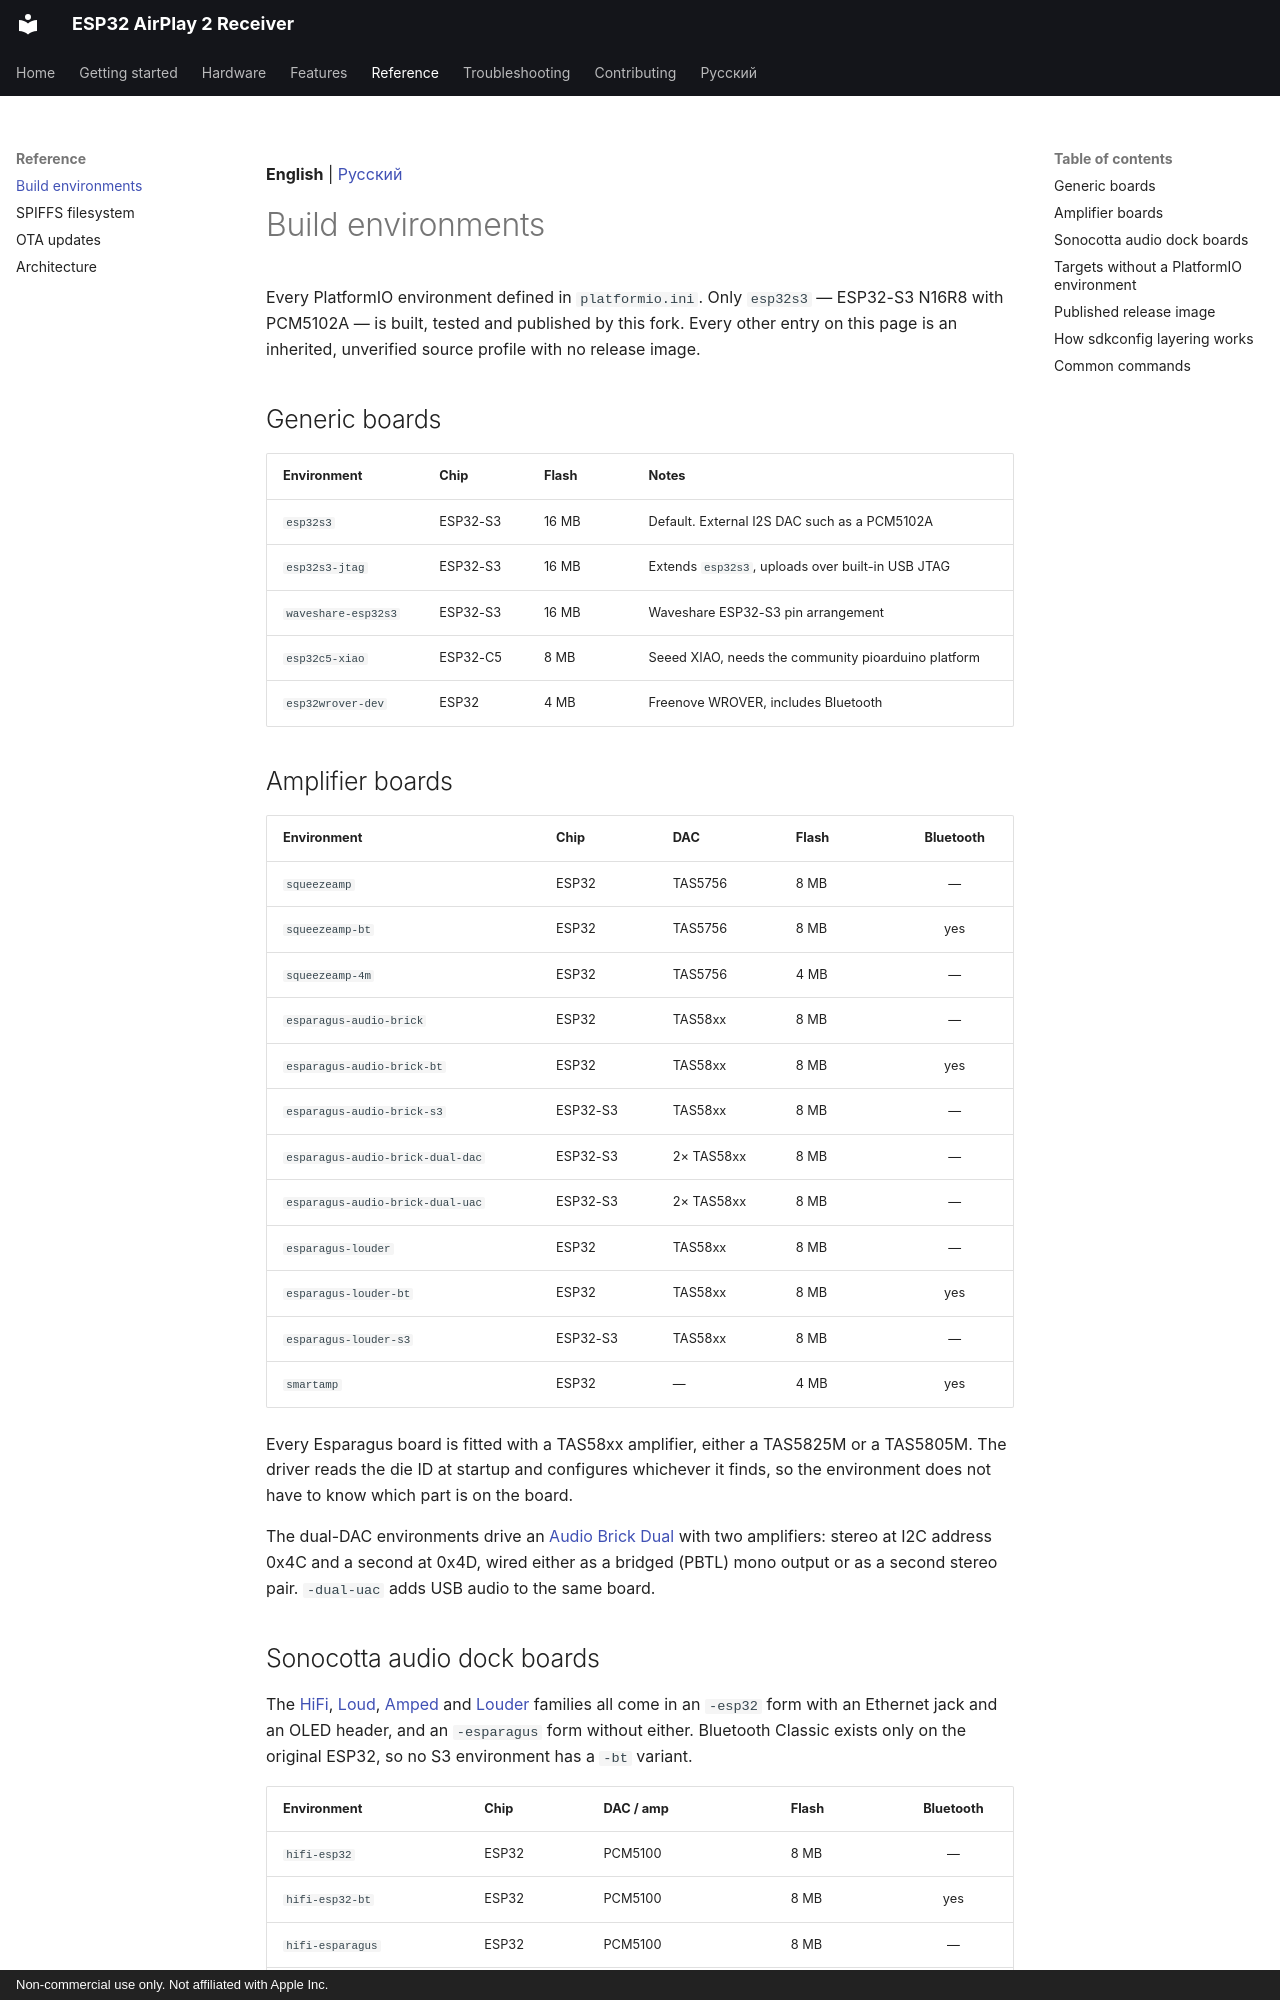

repository: serverdevel/airplay-esp32 · page: reference/build-environments/index.html · generator: mkdocs · copyright: Non-commercial use only. Not affiliated with Apple Inc.

**English** | [Русский](../ru/reference/build-environments.md)

# Build environments

Every PlatformIO environment defined in `platformio.ini`. Only `esp32s3` — ESP32-S3
N16R8 with PCM5102A — is built, tested and published by this fork. Every other entry on
this page is an inherited, unverified source profile with no release image.

## Generic boards

| Environment | Chip | Flash | Notes |
| --- | --- | --- | --- |
| `esp32s3` | ESP32-S3 | 16 MB | Default. External I2S DAC such as a PCM5102A |
| `esp32s3-jtag` | ESP32-S3 | 16 MB | Extends `esp32s3`, uploads over built-in USB JTAG |
| `waveshare-esp32s3` | ESP32-S3 | 16 MB | Waveshare ESP32-S3 pin arrangement |
| `esp32c5-xiao` | ESP32-C5 | 8 MB | Seeed XIAO, needs the community pioarduino platform |
| `esp32wrover-dev` | ESP32 | 4 MB | Freenove WROVER, includes Bluetooth |

## Amplifier boards

| Environment | Chip | DAC | Flash | Bluetooth |
| --- | --- | --- | --- | :-: |
| `squeezeamp` | ESP32 | TAS5756 | 8 MB | — |
| `squeezeamp-bt` | ESP32 | TAS5756 | 8 MB | yes |
| `squeezeamp-4m` | ESP32 | TAS5756 | 4 MB | — |
| `esparagus-audio-brick` | ESP32 | TAS58xx | 8 MB | — |
| `esparagus-audio-brick-bt` | ESP32 | TAS58xx | 8 MB | yes |
| `esparagus-audio-brick-s3` | ESP32-S3 | TAS58xx | 8 MB | — |
| `esparagus-audio-brick-dual-dac` | ESP32-S3 | 2× TAS58xx | 8 MB | — |
| `esparagus-audio-brick-dual-uac` | ESP32-S3 | 2× TAS58xx | 8 MB | — |
| `esparagus-louder` | ESP32 | TAS58xx | 8 MB | — |
| `esparagus-louder-bt` | ESP32 | TAS58xx | 8 MB | yes |
| `esparagus-louder-s3` | ESP32-S3 | TAS58xx | 8 MB | — |
| `smartamp` | ESP32 | — | 4 MB | yes |

Every Esparagus board is fitted with a TAS58xx amplifier, either a TAS5825M or a TAS5805M.
The driver reads the die ID at startup and configures whichever it finds, so the
environment does not have to know which part is on the board.

The dual-DAC environments drive an [Audio Brick Dual](../boards/esparagus-audio-brick-dual-dac.md)
with two amplifiers: stereo at I2C address 0x4C and a second at 0x4D, wired either as a
bridged (PBTL) mono output or as a second stereo pair. `-dual-uac` adds USB audio to the
same board.
